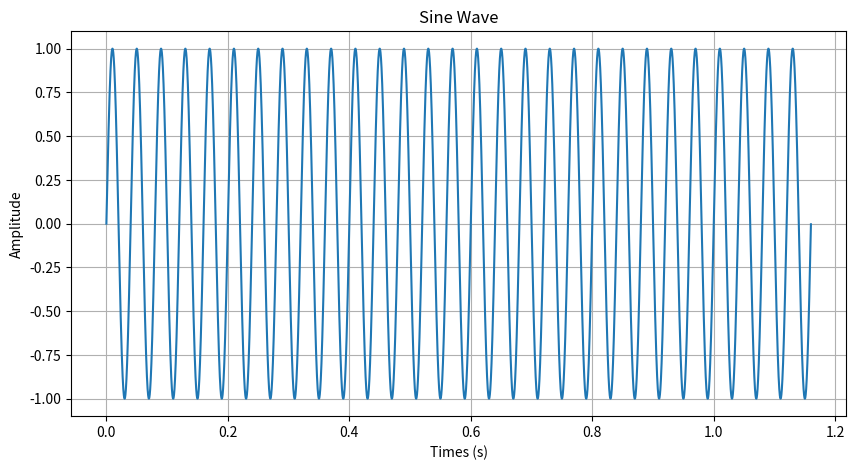

Recreate this plot in Python.
# sine_wave.py
"""
This module generates and plots a sine wave.
"""

import numpy as np
import matplotlib.pyplot as plt

def generate_sine_wave(frequency=440.0, amplitude=1.0, duration=1.0, sample_rate=4410):
    """
    Generates a sine wave of given frequency and amplitude.

    Args:
        frequency (float): The frequency of the sine wave.
        amplitude (float): The amplitude of the sine wave.
        duration (float): The duration of the sine wave.
        sample_rate (int): The sample rate of the sine wave.

    Returns:
        tuple: Times values (np.ndarry) and sine wave values (np.ndarray).
    """

    times_values = np.linspace(0, duration, int(duration * sample_rate), endpoint=False)
    sine_wave_values = amplitude * np.sin(2 * np.pi * frequency * times_values)

    return times_values, sine_wave_values

def plot_sine_wave(times_values, sine_wave_values):
    """
    Plots a sine wave of given frequency and amplitude.

    Args:
        times_values (np.ndarry): The times values of the sine wave.
        sine_wave_values (np.ndarry): The sine wave values.
    """
    plt.figure(figsize=(10, 5))
    plt.plot(times_values, sine_wave_values)
    plt.title("Sine Wave")
    plt.xlabel("Times (s)")
    plt.ylabel("Amplitude")
    plt.grid(True)
    plt.show()

if __name__ == "__main__":
    # Example usages
    wave_frequency = 25         # Audio Frequency (in Hz)
    wave_amplitude = 1          # Arbitrary units (normalized amplitude)
    wave_duration = 1.16        # Duration of sound file (in seconds)
    wave_sample_rate = 44100    # Audio Sample Rate (in Hz)

    # Give visual representation
    time, wave = generate_sine_wave(wave_frequency, wave_amplitude, wave_duration, wave_sample_rate)
    plot_sine_wave(time, wave)
